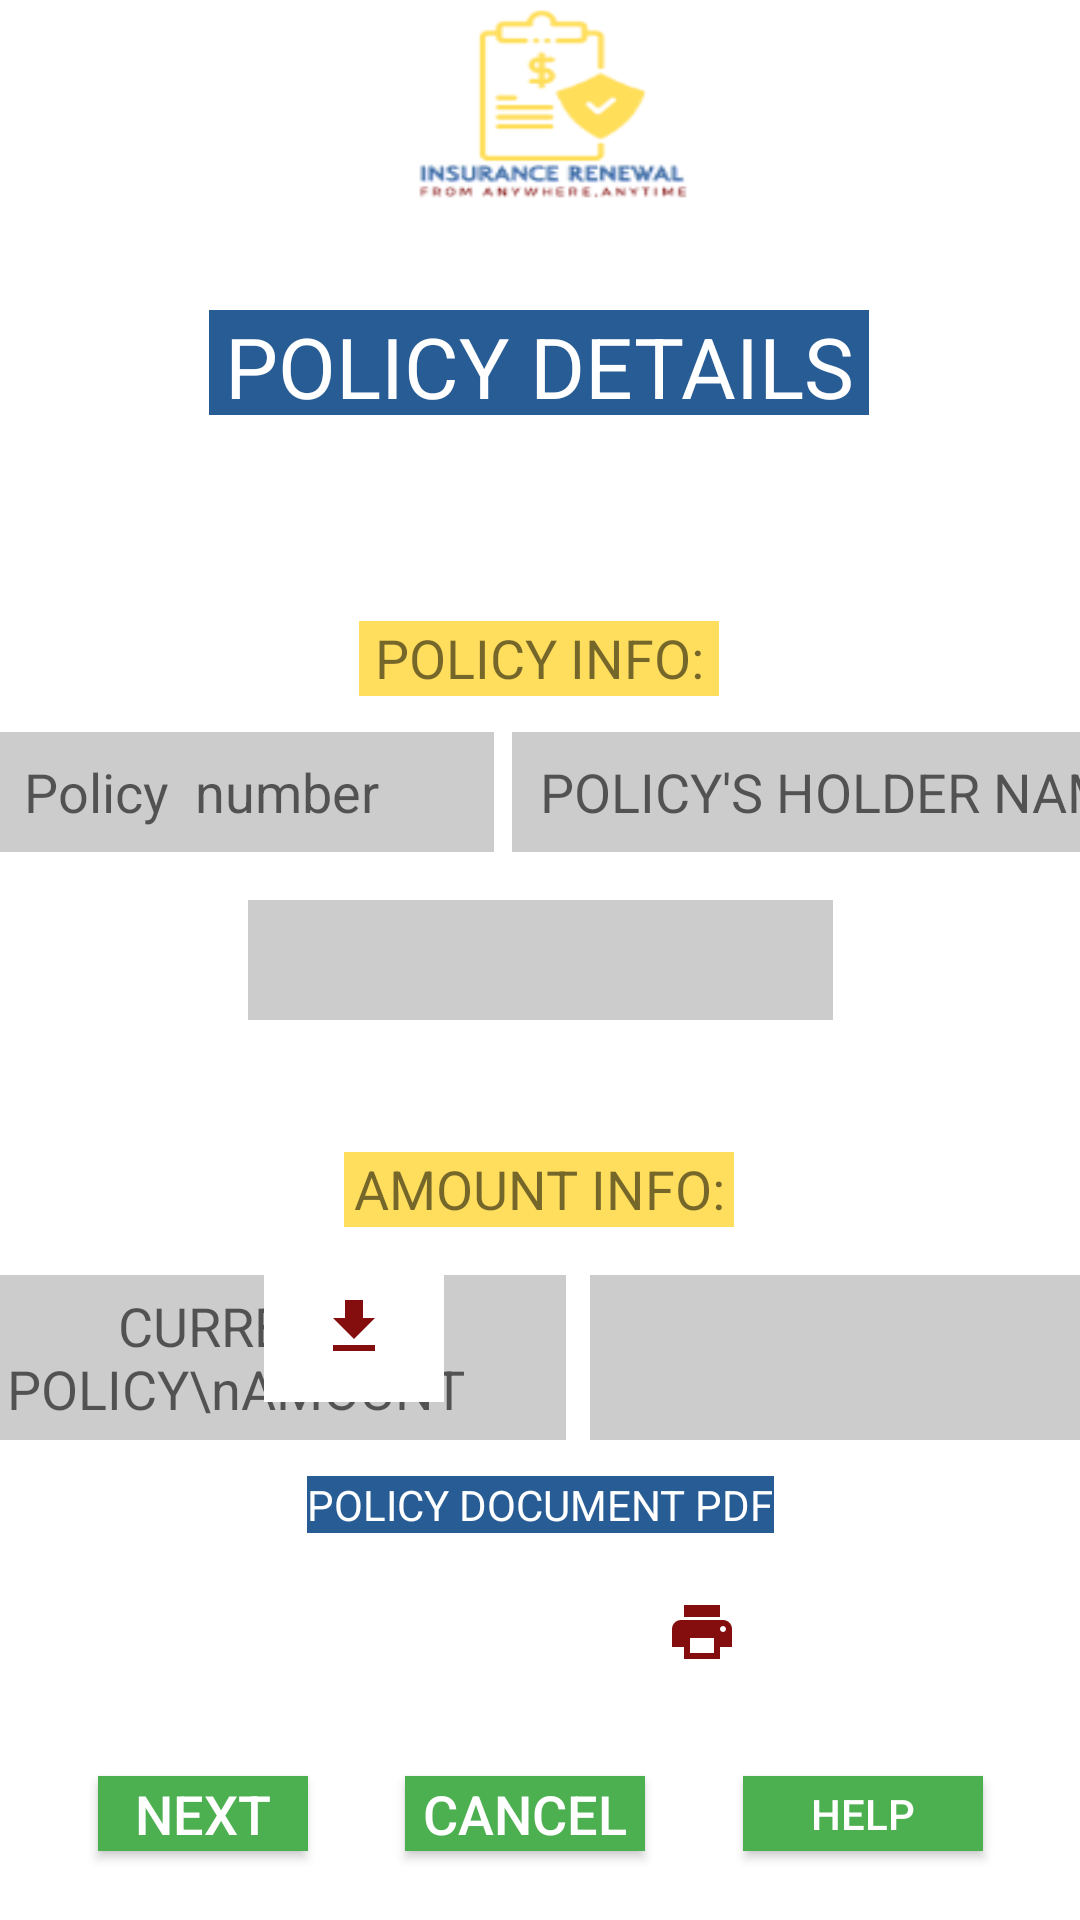

Android layout source for this screen:
<!-- AndroidManifest.xml: application theme Theme.TaawunCarInsurance -->
<!-- res/layout/activity_policy_details_screen.xml -->
<?xml version="1.0" encoding="utf-8"?>
<androidx.constraintlayout.widget.ConstraintLayout xmlns:android="http://schemas.android.com/apk/res/android"
    xmlns:app="http://schemas.android.com/apk/res-auto"
    xmlns:tools="http://schemas.android.com/tools"
    android:layout_width="match_parent"
    android:layout_height="match_parent"
    android:background="@drawable/overview"
    tools:context=".Policy_details_screen"

    >


    <TextView
        android:id="@+id/textView12"
        android:layout_width="220dp"
        android:layout_height="35dp"
        android:background="@color/bordercolor"
        android:text="POLICY DETAILS"
        android:textAlignment="center"
        android:textColor="@color/white"
        android:textSize="28sp"
        app:layout_constraintBottom_toBottomOf="parent"
        app:layout_constraintEnd_toEndOf="parent"
        app:layout_constraintHorizontal_bias="0.498"
        app:layout_constraintStart_toStartOf="parent"
        app:layout_constraintTop_toTopOf="parent"
        app:layout_constraintVertical_bias="0.171" />

    <TextView
        android:id="@+id/textView13"
        android:layout_width="120dp"
        android:layout_height="25dp"
        android:background="@color/yellow"
        android:text="POLICY INFO:"
        android:textAlignment="center"
        android:textSize="18sp"
        app:layout_constraintBottom_toBottomOf="parent"
        app:layout_constraintEnd_toEndOf="parent"
        app:layout_constraintHorizontal_bias="0.498"
        app:layout_constraintStart_toStartOf="parent"
        app:layout_constraintTop_toBottomOf="@+id/textView12"
        app:layout_constraintVertical_bias="0.144" />

    <EditText
        android:id="@+id/btn_policy_number"
        android:layout_width="195dp"
        android:layout_height="40dp"
        android:layout_marginTop="12dp"
        android:layout_marginEnd="6dp"
        android:background="@color/grey"
        android:hint="Policy  number"
        android:textAlignment="center"
        android:textColor="@color/black"
        app:layout_constraintEnd_toStartOf="@+id/btn_policy_holder_name"
        app:layout_constraintStart_toStartOf="parent"
        app:layout_constraintTop_toBottomOf="@+id/textView13" />

    <EditText
        android:id="@+id/btn_policy_holder_name"
        android:layout_width="220dp"
        android:layout_height="40dp"
        android:layout_marginTop="12dp"
        android:hint="POLICY'S HOLDER NAME"
        android:textColor="@color/black"
        android:background="@color/grey"
        android:textAlignment="center"
        app:layout_constraintEnd_toEndOf="parent"
        app:layout_constraintStart_toEndOf="@+id/btn_policy_number"
        app:layout_constraintTop_toBottomOf="@+id/textView13" />

    <Spinner
        android:id="@+id/btn_policy_type"
        android:layout_width="195dp"
        android:layout_height="40dp"
        android:layout_marginTop="16dp"
        android:drawableRight="@drawable/baseline_view_headline_24"
        android:background="@color/grey"
        android:hint="Select Policy Type"
        android:textAlignment="center"
        app:layout_constraintEnd_toEndOf="parent"
        app:layout_constraintStart_toStartOf="parent"
        app:layout_constraintTop_toBottomOf="@+id/btn_policy_number" />

    <TextView
        android:id="@+id/textView14"
        android:layout_width="130dp"
        android:layout_height="25dp"
        android:layout_marginTop="44dp"
        android:background="@color/yellow"
        android:text="AMOUNT INFO:"
        android:textAlignment="center"
        android:textSize="18sp"
        app:layout_constraintEnd_toEndOf="parent"
        app:layout_constraintHorizontal_bias="0.498"
        app:layout_constraintStart_toStartOf="parent"
        app:layout_constraintTop_toBottomOf="@+id/btn_policy_type" />

    <EditText
        android:textAlignment="center"
        android:id="@+id/btn_current_amount"
        android:layout_width="220dp"
        android:layout_height="55dp"
        android:layout_marginTop="16dp"
        android:layout_marginEnd="8dp"
        android:background="@color/grey"
        android:hint="CURRENT POLICY\nAMOUNT"
        android:textColor="@color/black"
        app:layout_constraintEnd_toStartOf="@+id/btn_billing_frequency"
        app:layout_constraintHorizontal_bias="0.7"
        app:layout_constraintStart_toStartOf="parent"
        app:layout_constraintTop_toBottomOf="@+id/textView14" />

    <Spinner
        android:id="@+id/btn_billing_frequency"
        android:layout_width="195dp"
        android:layout_height="55dp"
        android:layout_marginTop="16dp"
        android:textAlignment="center"
        android:background="@color/grey"
        android:drawableRight="@drawable/baseline_view_headline_24"
        android:text="BILLING\nFREQUENCY"
        app:layout_constraintEnd_toEndOf="parent"
        app:layout_constraintStart_toEndOf="@+id/btn_current_amount"
        app:layout_constraintTop_toBottomOf="@+id/textView14" />

    <TextView
        android:id="@+id/textView15"
        android:layout_width="wrap_content"
        android:layout_height="wrap_content"
        android:layout_marginTop="12dp"
        android:background="@color/bordercolor"
        android:text="POLICY DOCUMENT PDF"
        android:textColor="@color/white"
        app:layout_constraintEnd_toEndOf="parent"
        app:layout_constraintStart_toStartOf="parent"
        app:layout_constraintTop_toBottomOf="@+id/btn_current_amount" />

    <ImageButton
        android:id="@+id/btn_download_policy_details"
        android:layout_width="60dp"
        android:layout_height="50dp"
        android:layout_marginStart="32dp"

        android:layout_marginTop="7dp"
        android:background="@color/white"
        app:layout_constraintBottom_toBottomOf="parent"
        app:layout_constraintEnd_toStartOf="@+id/btn_print_policy_details"
        app:layout_constraintHorizontal_bias="0.96"
        app:layout_constraintStart_toStartOf="parent"
        app:layout_constraintTop_toTopOf="parent"
        app:layout_constraintVertical_bias="0.704"
        app:srcCompat="@drawable/baseline_download_24" />

    <ImageButton
        android:id="@+id/btn_print_policy_details"
        android:layout_width="60dp"
        android:layout_height="50dp"
        android:layout_marginTop="8dp"
        android:layout_marginEnd="40dp"
        android:layout_marginBottom="23dp"
        android:background="@color/white"
        app:layout_constraintBottom_toTopOf="@+id/btn_cancel_policy_details"
        app:layout_constraintEnd_toEndOf="parent"
        app:layout_constraintStart_toEndOf="@+id/btn_download_policy_details"
        app:layout_constraintTop_toBottomOf="@+id/textView15"
        app:srcCompat="@drawable/baseline_print_24" />

    <Button
        android:id="@+id/btn_next_policy_details"
        android:layout_width="70dp"
        android:layout_height="25dp"
        android:layout_marginTop="112dp"
        android:background="@color/green"
        android:text="NEXT"
        android:textColor="@color/white"
        android:textSize="18sp"
        app:layout_constraintEnd_toStartOf="@+id/btn_cancel_policy_details"
        app:layout_constraintHorizontal_bias="0.487"
        app:layout_constraintStart_toStartOf="parent"
        app:layout_constraintTop_toBottomOf="@+id/btn_current_amount" />

    <Button
        android:id="@+id/btn_cancel_policy_details"
        android:layout_width="80dp"
        android:layout_height="25dp"
        android:layout_marginTop="23dp"
        android:background="@color/green"
        android:text="cancel"
        android:textColor="@color/white"
        android:textSize="18sp"
        app:layout_constraintEnd_toStartOf="@+id/btn_help_policy_details"
        app:layout_constraintStart_toEndOf="@+id/btn_next_policy_details"
        app:layout_constraintTop_toBottomOf="@+id/btn_print_policy_details" />

    <Button
        android:id="@+id/btn_help_policy_details"
        android:layout_width="80dp"
        android:layout_height="25dp"
        android:layout_marginTop="112dp"
        android:background="@color/green"
        android:text="help"
        android:textColor="@color/white"
        app:layout_constraintEnd_toEndOf="parent"
        app:layout_constraintStart_toEndOf="@+id/btn_cancel_policy_details"
        app:layout_constraintTop_toBottomOf="@+id/btn_billing_frequency" />


</androidx.constraintlayout.widget.ConstraintLayout>
<!-- resources referenced by this layout -->
<resources>
  <color name="black">#FF000000</color>
  <color name="bordercolor">#285c94</color>
  <color name="green">#4CAF50</color>
  <color name="grey">#CCCCCC</color>
  <color name="white">#FFFFFFFF</color>
  <color name="yellow">#ffde5d</color>
  <!-- drawable baseline_download_24 (drawable) -->
  <vector android:height="24dp" android:tint="#840E0E"
      android:viewportHeight="24" android:viewportWidth="24"
      android:width="24dp" xmlns:android="http://schemas.android.com/apk/res/android">
      <path android:fillColor="@android:color/white" android:pathData="M5,20h14v-2H5V20zM19,9h-4V3H9v6H5l7,7L19,9z"/>
  </vector>
  <!-- drawable baseline_print_24 (drawable) -->
  <vector android:height="24dp" android:tint="#840E0E"
      android:viewportHeight="24" android:viewportWidth="24"
      android:width="24dp" xmlns:android="http://schemas.android.com/apk/res/android">
      <path android:fillColor="@android:color/white" android:pathData="M19,8L5,8c-1.66,0 -3,1.34 -3,3v6h4v4h12v-4h4v-6c0,-1.66 -1.34,-3 -3,-3zM16,19L8,19v-5h8v5zM19,12c-0.55,0 -1,-0.45 -1,-1s0.45,-1 1,-1 1,0.45 1,1 -0.45,1 -1,1zM18,3L6,3v4h12L18,3z"/>
  </vector>
  <!-- drawable baseline_view_headline_24 (drawable) -->
  <vector android:height="24dp" android:tint="#404040"
      android:viewportHeight="24" android:viewportWidth="24"
      android:width="24dp" xmlns:android="http://schemas.android.com/apk/res/android">
      <path android:fillColor="@android:color/white" android:pathData="M4,15h16v-2L4,13v2zM4,19h16v-2L4,17v2zM4,11h16L20,9L4,9v2zM4,5v2h16L20,5L4,5z"/>
  </vector>
  <!-- drawable overview: png bitmap (drawable, 11897 bytes) -->
  <style name="Theme.TaawunCarInsurance" parent="Base.Theme.TaawunCarInsurance" />
  <style name="Base.Theme.TaawunCarInsurance" parent="Theme.AppCompat.Light.NoActionBar">
          
          
      </style>
</resources>
